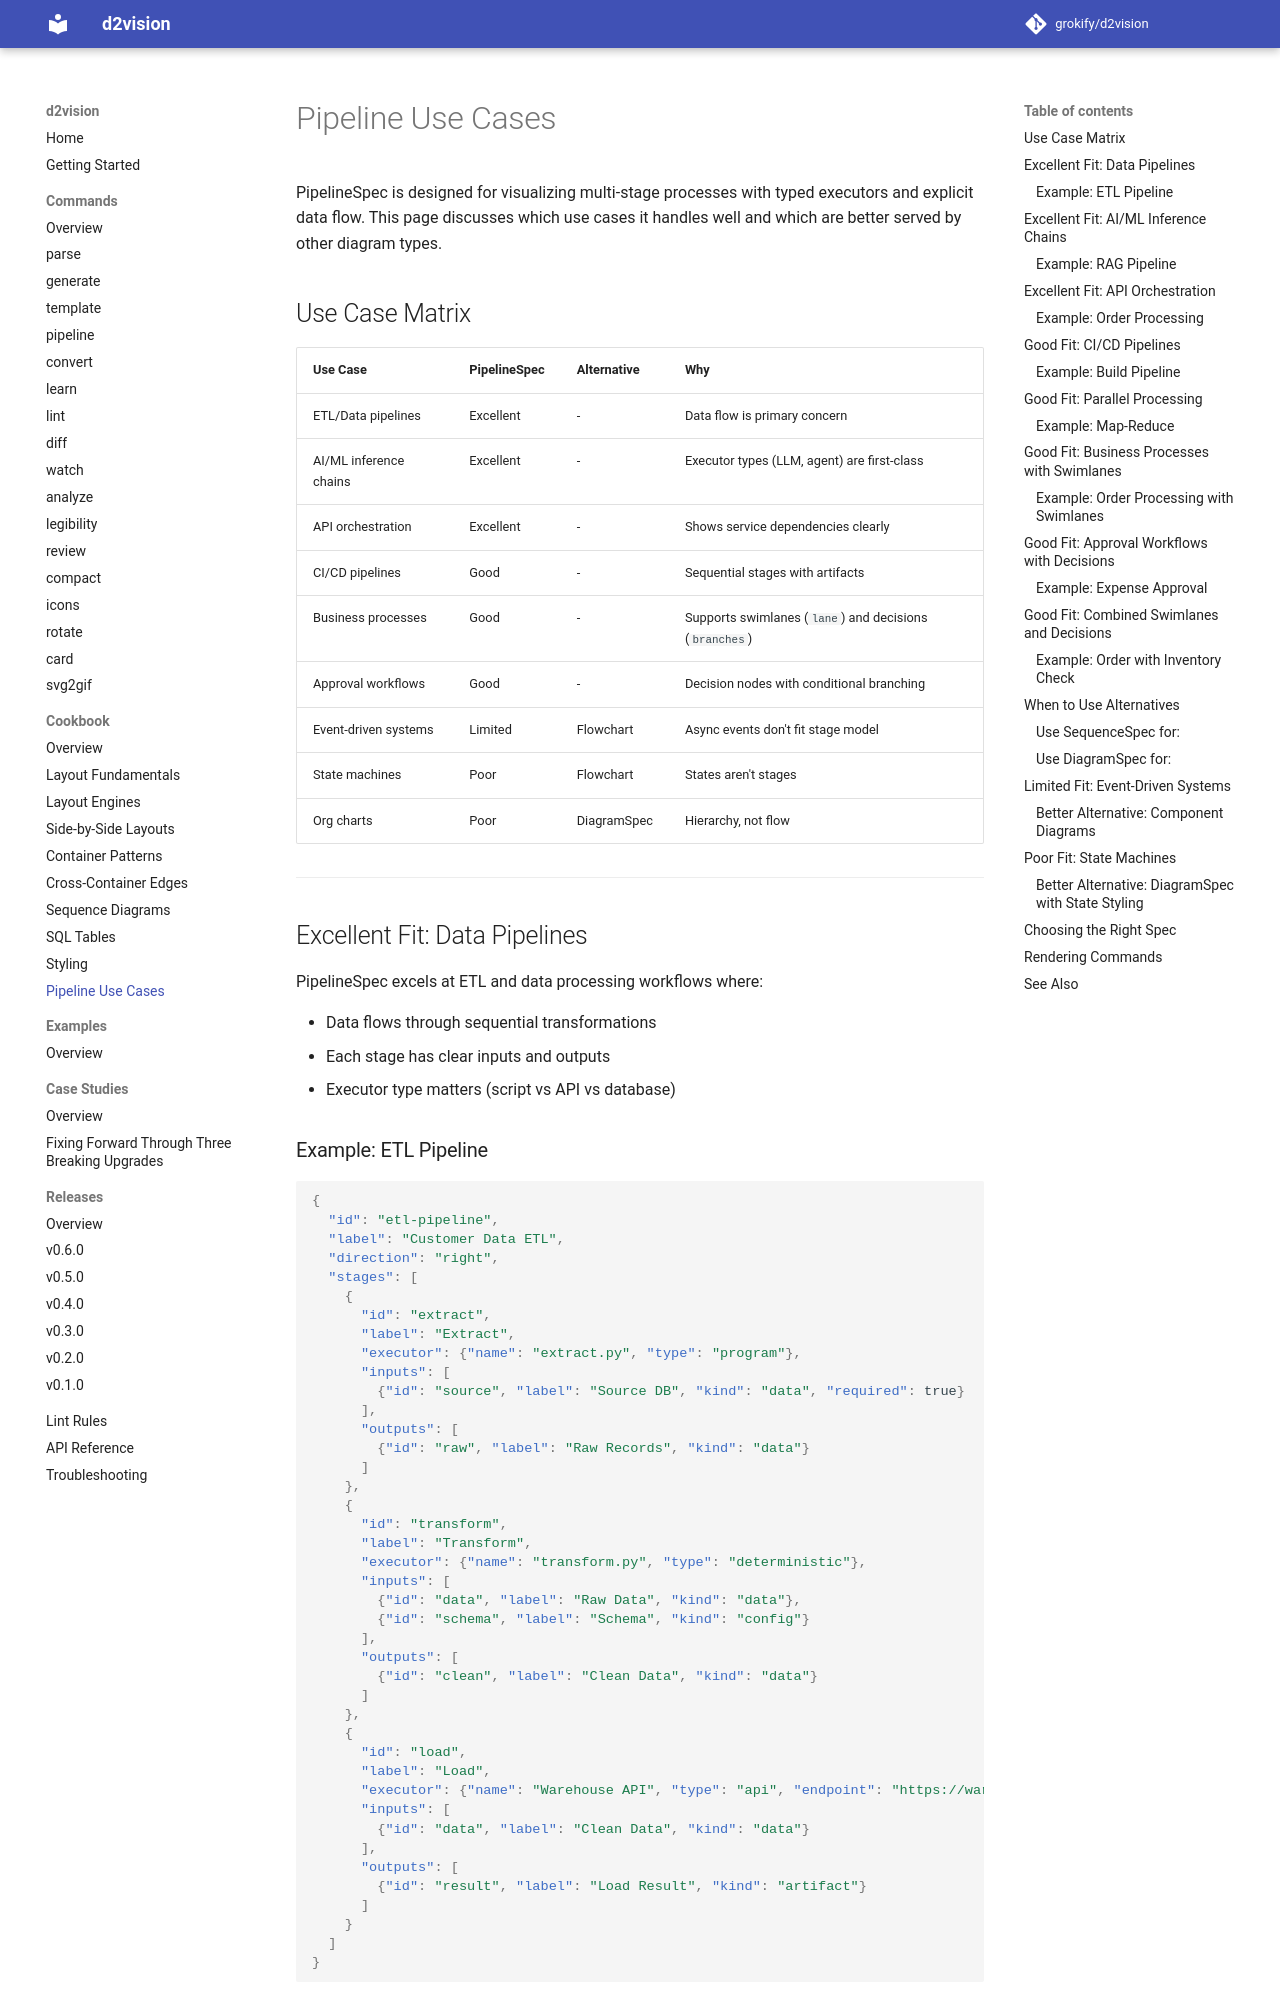

repository: grokify/d2vision · page: guides/cookbook/pipeline-use-cases/index.html · generator: mkdocs

# Pipeline Use Cases

PipelineSpec is designed for visualizing multi-stage processes with typed executors and explicit data flow. This page discusses which use cases it handles well and which are better served by other diagram types.

## Use Case Matrix

| Use Case | PipelineSpec | Alternative | Why |
|----------|--------------|-------------|-----|
| ETL/Data pipelines | Excellent | - | Data flow is primary concern |
| AI/ML inference chains | Excellent | - | Executor types (LLM, agent) are first-class |
| API orchestration | Excellent | - | Shows service dependencies clearly |
| CI/CD pipelines | Good | - | Sequential stages with artifacts |
| Business processes | Good | - | Supports swimlanes (`lane`) and decisions (`branches`) |
| Approval workflows | Good | - | Decision nodes with conditional branching |
| Event-driven systems | Limited | Flowchart | Async events don't fit stage model |
| State machines | Poor | Flowchart | States aren't stages |
| Org charts | Poor | DiagramSpec | Hierarchy, not flow |

---

## Excellent Fit: Data Pipelines

PipelineSpec excels at ETL and data processing workflows where:

- Data flows through sequential transformations
- Each stage has clear inputs and outputs
- Executor type matters (script vs API vs database)
